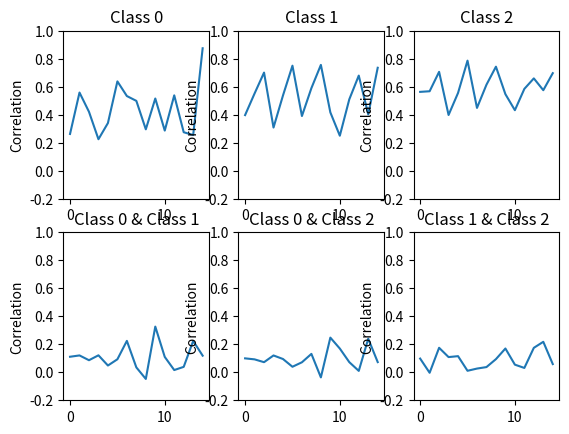

Generate this figure with matplotlib:
import matplotlib.pyplot as plt


c0 = [0.26232292994256512, 0.55803573126473482, 0.4205985201572382, 0.22462523229296416, 0.34022300393073707, 0.63778140681976125, 0.53313186072162266, 0.4985723441031622, 0.29542014772641378, 0.51543821443213034, 0.28641657021279937, 0.53806096003138115, 0.27459953723776553, 0.25470081398789163, 0.87440486415679797]
c1 = [0.39693146277769753, 0.55129755080255372, 0.70061009875101865, 0.30809707392633462, 0.53725264210865109, 0.74997505603825432, 0.39043126276328155, 0.58965883461763302, 0.75557218394715731, 0.41637863280053, 0.24976918793731495, 0.50967927605982533, 0.67915107692532428, 0.4022170178602737, 0.73510632397499953]
c2 = [0.56289023793572857, 0.56733805865927978, 0.70599578920378858, 0.39779071855824127, 0.55525341133918438, 0.78592554205466403, 0.44832409900061088, 0.61407462931234758, 0.74281790585797669, 0.54645913536562551, 0.43206577808070401, 0.58431143483345827, 0.6591894044192681, 0.57487662694303532, 0.6965491183677518]
c01 = [0.11090729350677755, 0.12033419968257646, 0.086160185610101955, 0.12123468708694067, 0.048278239115797136, 0.092860769260058193, 0.22419984430743262, 0.034919040095843068, -0.047653856529125502, 0.32628865911813276, 0.10963146193992601, 0.015918636534708021, 0.038685406008076302, 0.22392370231135464, 0.11861177801785498]
c02 = [0.099445568993220351, 0.092231314352358124, 0.072124524078299626, 0.12016859953199263, 0.094803564633818158, 0.039394251272533203, 0.071429513654544224, 0.13131456709441197, -0.036486885273731944, 0.24754792966013686, 0.16943015308823395, 0.07234862910148937, 0.0098952484577658848, 0.23982667505524358, 0.072665999647465285]
c12 = [0.097899322462777036, -0.0035802174833013908, 0.17490895344697666, 0.10852139419183622, 0.11516857581735331, 0.01065272420187981, 0.02646090761605923, 0.037138233023394404, 0.093895762869922988, 0.16973009712044249, 0.054481739346970502, 0.030975572243607467, 0.1746180592849394, 0.21766184351730683, 0.058576468772396625]

plt.subplot(2, 3, 1)
plt.plot(c0)
plt.title('Class 0')
plt.ylabel("Correlation")
plt.ylim(-0.2,1)

plt.subplot(2, 3, 2)
plt.plot(c1)
plt.title('Class 1')
plt.ylabel("Correlation")
plt.ylim(-0.2,1)

plt.subplot(2, 3, 3)
plt.plot(c2)
plt.title('Class 2')
plt.ylabel("Correlation")
plt.ylim(-0.2,1)


plt.subplot(2, 3, 4)
plt.plot(c01)
plt.title('Class 0 & Class 1')
plt.ylabel("Correlation")
plt.ylim(-0.2,1)

plt.subplot(2, 3, 5)
plt.plot(c02)
plt.title('Class 0 & Class 2')
plt.ylabel("Correlation")
plt.ylim(-0.2,1)

plt.subplot(2, 3, 6)
plt.plot(c12)
plt.title('Class 1 & Class 2')
plt.ylabel("Correlation")
plt.ylim(-0.2,1)


plt.show()
